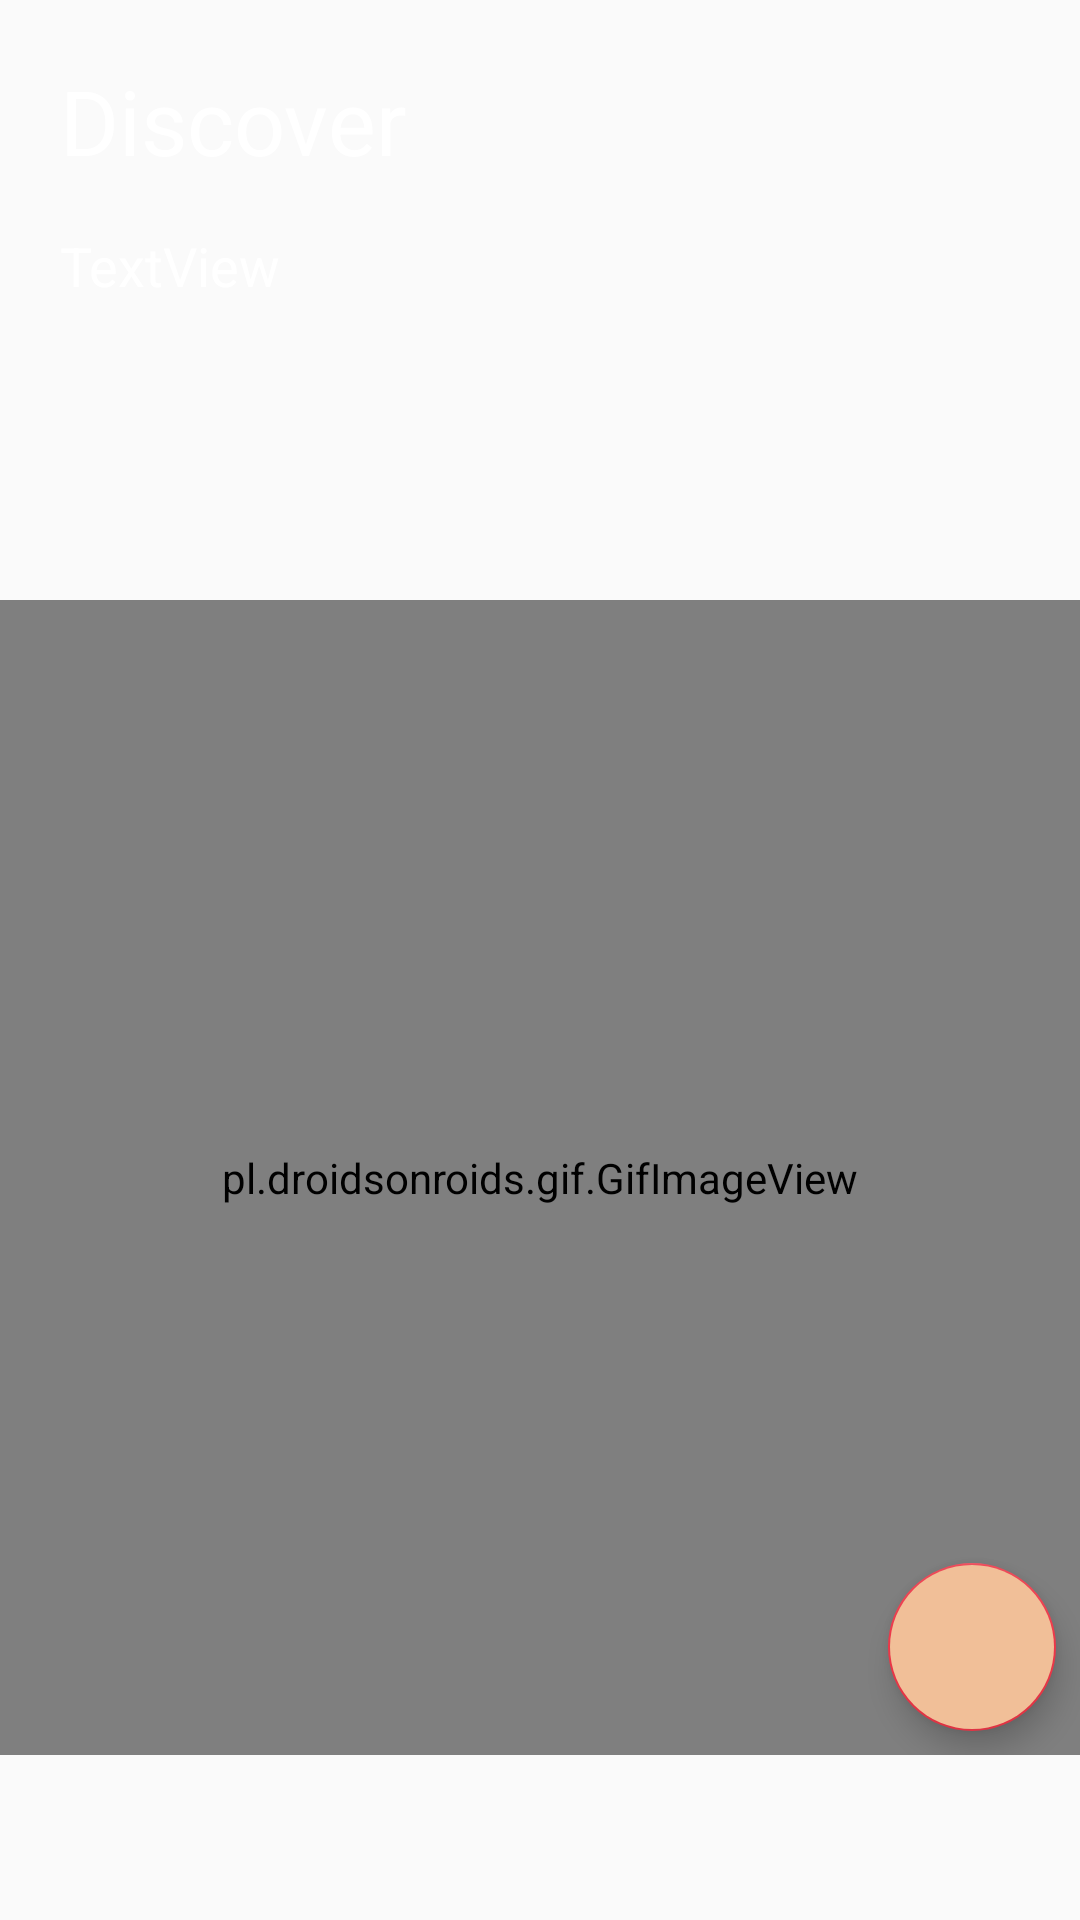

This screen was rendered from an Android layout file. Write that file and the resources it references.
<!-- AndroidManifest.xml: application theme AppTheme -->
<!-- res/layout/question_fragment.xml -->
<?xml version="1.0" encoding="utf-8"?>
<androidx.constraintlayout.widget.ConstraintLayout xmlns:android="http://schemas.android.com/apk/res/android"
    xmlns:tools="http://schemas.android.com/tools"
    android:layout_width="match_parent"
    android:layout_height="match_parent"
    xmlns:app="http://schemas.android.com/apk/res-auto"
    android:paddingBottom="55dp"
    >

    <pl.droidsonroids.gif.GifImageView
        android:id="@+id/progressBar"
        android:layout_width="match_parent"
        android:layout_height="match_parent"
        android:layout_marginTop="200dp"
        android:background="#ffffff"
        app:layout_constraintEnd_toEndOf="parent"
        app:layout_constraintStart_toStartOf="parent"
        app:layout_constraintTop_toTopOf="parent" />

    <androidx.recyclerview.widget.RecyclerView
        android:id="@+id/questions_recycler_view"
        android:layout_width="match_parent"
        android:layout_height="match_parent"
        android:layout_marginTop="200dp"
        app:layout_constraintEnd_toEndOf="parent"
        app:layout_constraintStart_toStartOf="parent"
        app:layout_constraintTop_toTopOf="parent" />

    <com.google.android.material.floatingactionbutton.FloatingActionButton
        android:id="@+id/ask_question_floating_button"
        android:layout_width="wrap_content"
        android:layout_height="wrap_content"
        android:layout_marginEnd="8dp"
        android:layout_marginBottom="8dp"
        android:backgroundTint="@color/button"
        android:clickable="true"
        app:layout_constraintBottom_toBottomOf="@+id/questions_recycler_view"
        app:layout_constraintEnd_toEndOf="parent"
        app:srcCompat="@drawable/ic_add_black_24dp" />

    <TextView
        android:id="@+id/textView18"
        android:layout_width="wrap_content"
        android:layout_height="wrap_content"
        android:layout_marginStart="20dp"
        android:layout_marginTop="20dp"
        android:text="@string/Discover"
        android:textColor="#FFF"
        android:textSize="30sp"
        app:layout_constraintStart_toStartOf="parent"
        app:layout_constraintTop_toTopOf="parent" />

    <TextView
        android:id="@+id/college_name_question_fragment"
        android:layout_width="wrap_content"
        android:layout_height="wrap_content"
        android:layout_marginTop="16dp"
        android:text="TextView"
        android:textColor="#FFF"
        android:textSize="18dp"
        app:layout_constraintStart_toStartOf="@+id/textView18"
        app:layout_constraintTop_toBottomOf="@+id/textView18" />

</androidx.constraintlayout.widget.ConstraintLayout>
<!-- resources referenced by this layout -->
<resources>
  <color name="button">#F1BF98</color>
  <string name="Discover">Discover</string>
  <style name="AppTheme" parent="Theme.AppCompat.Light.NoActionBar">
          
          <item name="colorPrimary">@color/colorPrimary</item>
          <item name="colorPrimaryDark">@color/colorPrimaryDark</item>
          <item name="colorAccent">@color/colorAccent</item>
      </style>
  <color name="colorPrimary">#EC3748</color>
  <color name="colorPrimaryDark">#EC3748</color>
  <color name="colorAccent">#EC3748</color>
</resources>
